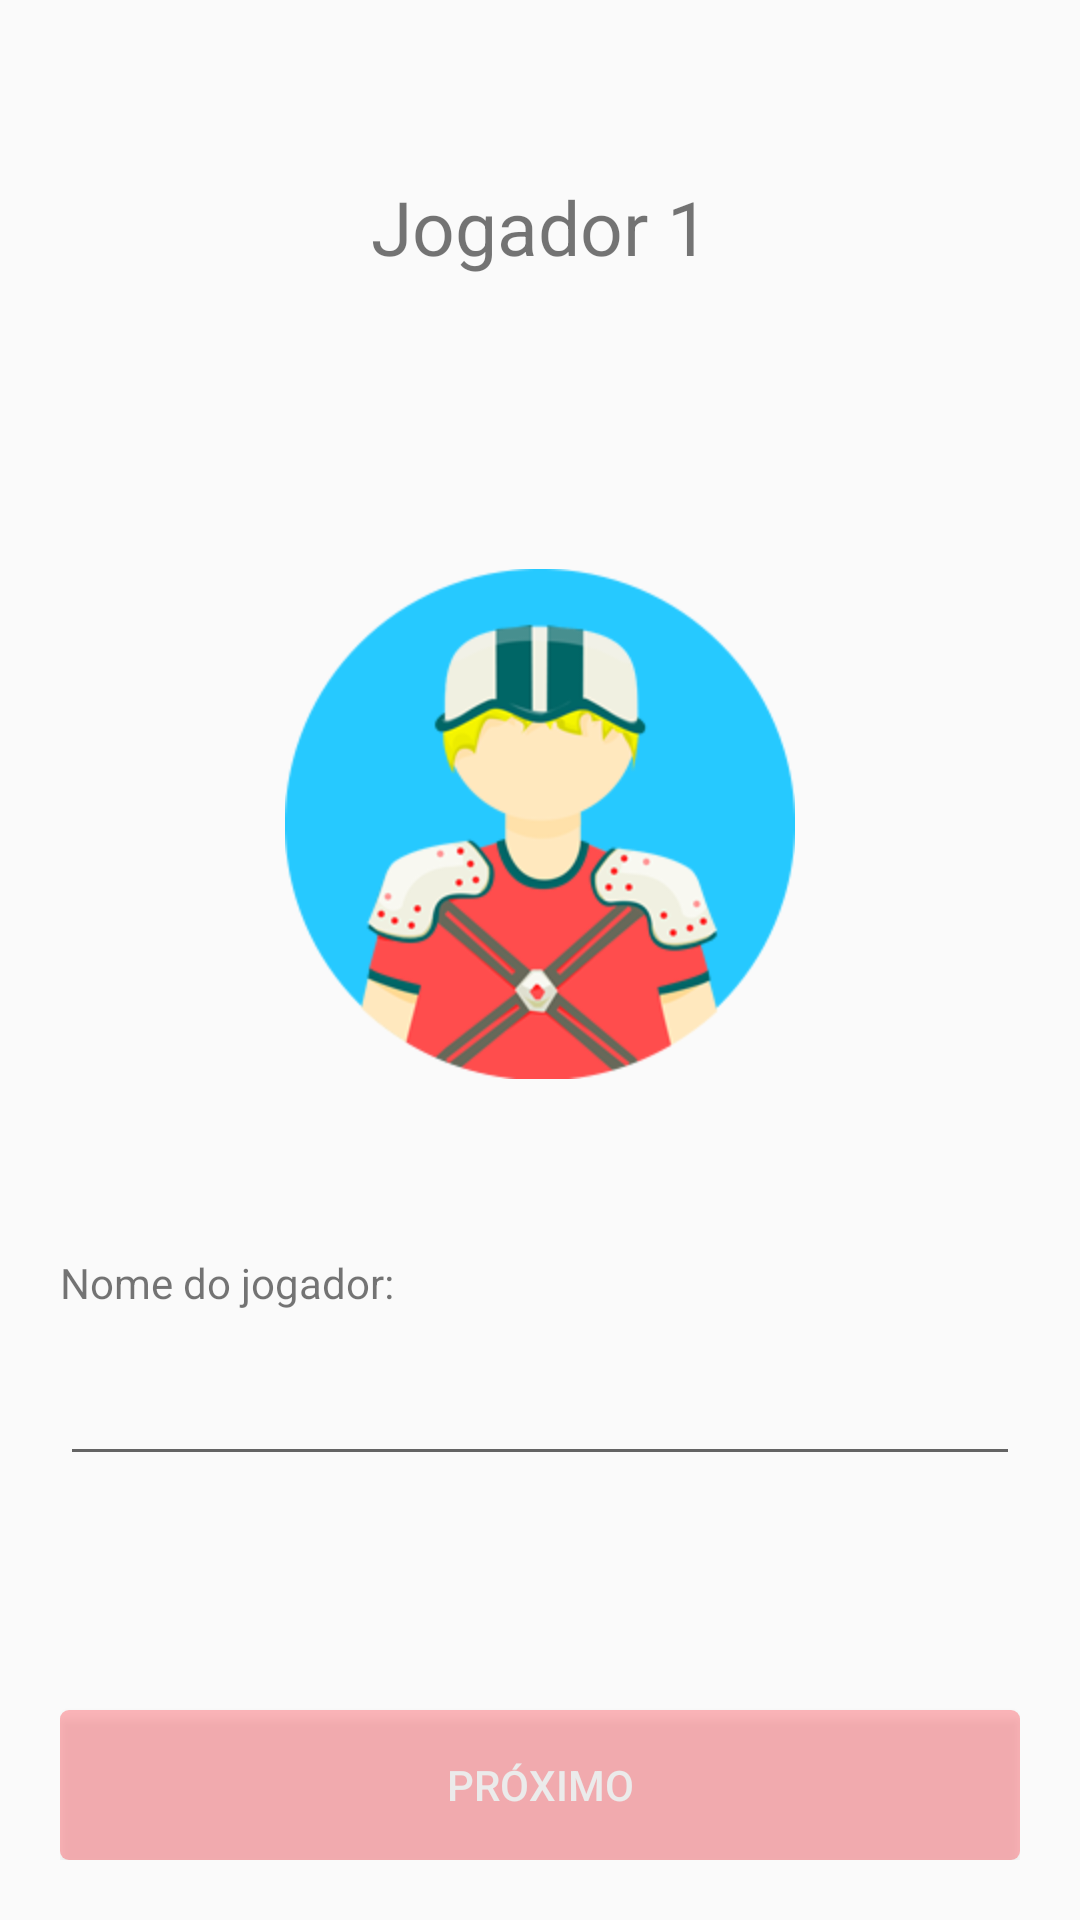

The Android layout XML behind this screen, and the referenced resources:
<!-- AndroidManifest.xml: application theme AppTheme -->
<!-- res/layout/activity_info_player_one.xml -->
<LinearLayout xmlns:android="http://schemas.android.com/apk/res/android"
    xmlns:tools="http://schemas.android.com/tools"
    android:layout_width="fill_parent"
    android:layout_height="fill_parent"
    android:orientation="vertical"
    tools:context="br.com.oficinadocodigo.gameofvelha.ChoosePlayer"
    android:padding="20dp"
    >

    <LinearLayout
        android:layout_weight="2"
        android:gravity="center"
        android:layout_height="wrap_content"
        android:layout_width="fill_parent"
        android:orientation="vertical">

        <TextView
            android:layout_width="wrap_content"
            android:layout_height="wrap_content"
            android:text="Jogador 1"
            android:textSize="25sp"
            android:id="@+id/textView"/>

    </LinearLayout>


    <LinearLayout
        android:gravity="center"
        android:layout_weight="3"
        android:layout_height="wrap_content"
        android:layout_width="fill_parent"
        android:orientation="vertical">

        <ImageView
            android:layout_width="wrap_content"
            android:layout_height="wrap_content"
            android:src="@drawable/iconeloiro"/>

    </LinearLayout>

    <LinearLayout
        android:layout_weight="1"
        android:layout_height="wrap_content"
        android:layout_width="fill_parent"
        android:orientation="vertical">

        <TextView
            android:layout_width="wrap_content"
            android:layout_height="wrap_content"
            android:text="Nome do jogador:"
            android:layout_marginBottom="5dp"
            />

        <EditText
            android:layout_width="fill_parent"
            android:layout_height="50dp"
            android:id="@+id/namePlayerOne" />

    </LinearLayout>

    <LinearLayout
        android:gravity="bottom"
        android:layout_weight="1"
        android:layout_width="fill_parent"
        android:layout_height="wrap_content"
        android:orientation="vertical"
        >

        <Button
            android:layout_width="fill_parent"
            android:layout_height="50dp"
            android:background="@drawable/botao_principal"
            android:textColor="@color/lightgray"
            android:clickable="false"
            android:text="Próximo"
            android:id="@+id/btn_escolherPlayer"
            android:alpha="0.5" />


    </LinearLayout>

</LinearLayout>
<!-- resources referenced by this layout -->
<resources>
  <item name="lightgray" type="color">#ffececec</item>
  <!-- drawable botao_principal (drawable) -->
  <?xml version="1.0" encoding="utf-8"?>
  <selector xmlns:android="http://schemas.android.com/apk/res/android">
  
      <item android:state_pressed="true" >
          <shape>
              <solid
                  android:color="@color/green" />
              <corners
                  android:radius="3dp" />
          </shape>
      </item>
      <item>
          <shape>
              <solid
                  android:color="@color/vermelhoclaro" />
              <corners
                  android:radius="3dp" />
          </shape>
      </item>
  
  </selector>
  <!-- drawable iconeloiro: png bitmap (drawable-hdpi, 123755 bytes) -->
  <style name="AppTheme" parent="Theme.AppCompat.Light.DarkActionBar">
          
      </style>
  <item name="green" type="color">#4ACF91</item>
  <item name="vermelhoclaro" type="color">#99ff1521</item>
</resources>
